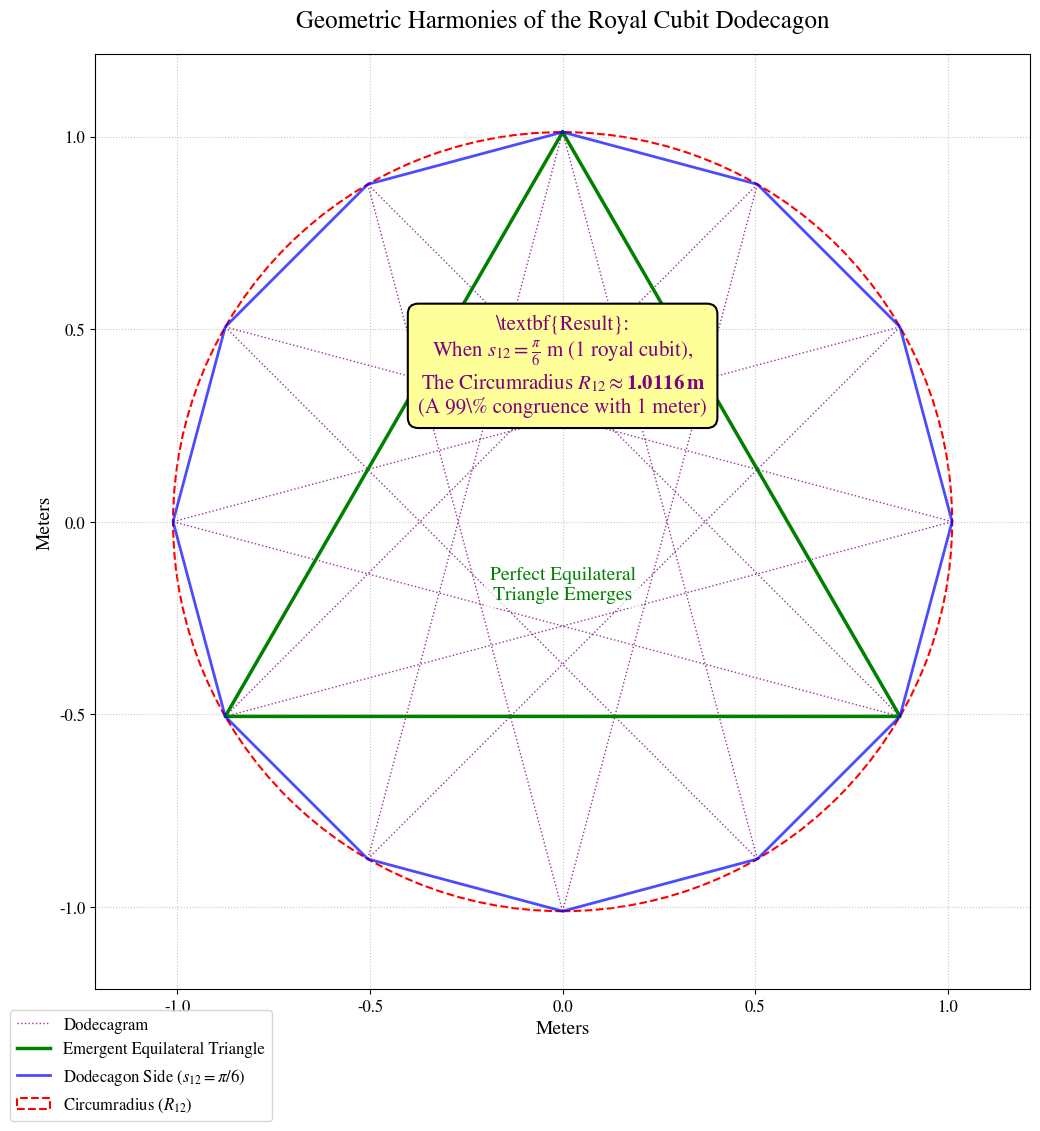

Write Python code to recreate this figure.
import numpy as np
import matplotlib.pyplot as plt
import matplotlib.patches as patches

# --- Setup for Consistent, Publication-Quality Fonts ---
plt.rcParams['font.family'] = 'serif'
plt.rcParams['font.serif'] = ['STIXGeneral', 'Times New Roman', 'DejaVu Serif']
plt.rcParams['mathtext.fontset'] = 'stix'
plt.rcParams['axes.titlesize'] = 18
plt.rcParams['axes.labelsize'] = 14
plt.rcParams['xtick.labelsize'] = 12
plt.rcParams['ytick.labelsize'] = 12
plt.rcParams['legend.fontsize'] = 12
plt.rcParams['figure.titlesize'] = 20

# --- Constants and Calculations ---
S_LENGTH = np.pi / 6  # Side length = 1 royal cubit
N_SIDES = 12
R_DODECAGON = S_LENGTH / (2 * np.sin(np.pi / N_SIDES)) # ≈ 1.0116 m

# --- Create Figure ---
fig, ax = plt.subplots(figsize=(12, 12))
ax.set_title(r'Geometric Harmonies of the Royal Cubit Dodecagon', y=1.02)

# --- Calculate Vertices ---
# Start angle chosen to place one vertex at the top
angles = np.linspace(0, 2 * np.pi, N_SIDES + 1)[:-1] + np.pi/2
x_verts = R_DODECAGON * np.cos(angles)
y_verts = R_DODECAGON * np.sin(angles)

# --- Draw Geometry ---
# 1. The Dodecagram (Inner Star)
# Connect every 5th point for a {12/5} star polygon
for i in range(N_SIDES):
    ax.plot([x_verts[i], x_verts[(i + 5) % N_SIDES]], [y_verts[i], y_verts[(i + 5) % N_SIDES]],
            color='purple', linestyle=':', lw=1, alpha=0.8, label='Dodecagram' if i==0 else "")

# 2. The Main Equilateral Triangle (Vertices 0, 4, 8)
tri_verts_x = [x_verts[0], x_verts[4], x_verts[8], x_verts[0]]
tri_verts_y = [y_verts[0], y_verts[4], y_verts[8], y_verts[0]]
ax.plot(tri_verts_x, tri_verts_y, color='green', lw=2.5, label='Emergent Equilateral Triangle')

# 3. The Dodecagon
ax.plot(np.append(x_verts, x_verts[0]), np.append(y_verts, y_verts[0]),
        color='blue', lw=2, alpha=0.7, label=r'Dodecagon Side ($s_{12} = \pi/6$)')

# 4. The Circumscribing Circle
ax.add_patch(patches.Circle((0, 0), R_DODECAGON, fill=False, color='red', linestyle='--', lw=1.5, label=r'Circumradius ($R_{12}$)' ))


# --- Add Annotations ---
# Label the emergent triangle
ax.text(0, -0.2, 'Perfect Equilateral\nTriangle Emerges', ha='center', color='green', fontsize=14,
        bbox=dict(fc='white', alpha=0.7, ec='none'))

# Central "Punchline" Annotation Box
bbox_props = dict(boxstyle="round,pad=0.5", fc="#FFFF99", ec="black", lw=1.5)
ax.text(
    0, R_DODECAGON * 0.4,
    r'\textbf{Result}:' '\n'
    r'When $s_{12} = \frac{\pi}{6}$ m (1 royal cubit),' '\n'
    r'The Circumradius $R_{12} \approx \mathbf{1.0116 \, m}$' '\n'
    r'(A 99\% congruence with 1 meter)',
    ha='center', va='center', fontsize=15, color='purple', bbox=bbox_props
)

# --- Final Plot Adjustments ---
ax.set_xlabel('Meters', fontsize=14)
ax.set_ylabel('Meters', fontsize=14)
ax.set_aspect('equal')
ax.grid(True, linestyle=':', alpha=0.7)
ax.legend(loc='lower left', bbox_to_anchor=(-0.1, -0.15))

lim = R_DODECAGON * 1.2
ax.set_xlim(-lim, lim)
ax.set_ylim(-lim, lim)

plt.tight_layout(rect=[0, 0, 1, 0.95])
plt.show()